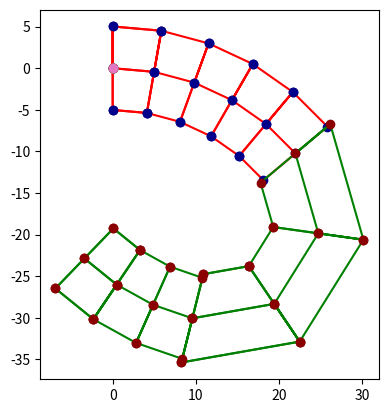

This figure's Python source:
# now plot the second half as well:
# I want code to copy and print a number of profiles

import math
import matplotlib.pyplot as plt
import numpy as np

cos = math.cos
pi = math.pi
sin = math.sin
tan = math.tan


#==============================================
# number of elements to copy
no_cp = 5

no_cp2 = 3

no_cp3 = 5

# actuator length
a_len = 5
#actuator angle
a_ang = 10/2
#actuator height
a_hei = 10


a_len2 = 10#5
#actuator angle
a_ang2 = 24#10/2
#actuator height
a_hei2 = 10#10

# actuator length
a_len3 = 5
#actuator angle
a_ang3 = 10/2
#actuator height
a_hei3 = 10

#starting point
a_x = 0
a_y = 0
#==============================================

# Functions
#~~~~~~~~~~~~~~~~~~~~~~~~~~~~~~~~~~~~~~~~~~~~~~
# function to matrix multiply
def Mx(X, Y):
    T = [[sum(a*b for a,b in zip(X_row,Y_col)) for Y_col in zip(*Y)] for X_row in X]
    return T
#function to rotate
def Rx(X,deg_a):
    rot = -deg_a*2*pi/360
    #T = [[1,0,0,0],[0,cos(rot),-sin(rot),0],[0,sin(rot),cos(rot),0],[0,0,0,1]]
    #T = [[cos(rot),0,sin(rot),0],[0,1,0,0],[-sin(rot),0,cos(rot),0],[0,0,0,1]]
    T = [[round(cos(rot),7),round(-sin(rot),7),0,0],[round(sin(rot),7),round(cos(rot),7),0,0],[0,0,1,0],[0,0,0,1]]
    T2 = Mx(T,X)
    return T2
# function to translate
def Tx(X,len_a):
    tra_x = len_a
    tra_y = 0
    tra_z = 0
    #[1 0 0 Txyz(1); 0 1 0 Txyz(2); 0 0 1 Txyz(3); 0 0 0 1]
    T = [[1,0,0,tra_x],[0,1,0,tra_y],[0,0,1,tra_z],[0,0,0,1]]
    T2 = Mx(T,X)
    return T2
#~~~~~~~~~~~~~~~~~~~~~~~~~~~~~~~~~~~~~~~~~~~~~~


p1x = a_x-a_len/2- round(a_hei/2*math.tan(a_ang*  (2*math.pi/360)),7)
p1y = a_hei/2

p2x = a_x+a_len/2+ round(a_hei/2*math.tan(a_ang*  (2*math.pi/360)),7)
p2y = a_hei/2

p3x = -a_len/2
p3y = 0

p4x = +a_len/2
p4y = 0

p5x = a_x-a_len/2+ round(a_hei/2*math.tan(a_ang*  (2*math.pi/360)),7)
p5y = -a_hei/2

p6x = a_x+a_len/2- round(a_hei/2*math.tan(a_ang*  (2*math.pi/360)),7)
p6y = -a_hei/2

Red_m = [[p1x,p2x,p3x,p4x,p5x,p6x],[p1y,p2y,p3y,p4y,p5y,p6y],[0,0,0,0,0,0],[1,1,1,1,1,1]]

# I need a reference matrix to transform cascades
Id = [[1,0,0,0],[0,1,0,0],[0,0,1,0],[0,0,0,1]]
Id0 =[[1,0,0,0],[0,1,0,0],[0,0,1,0],[0,0,0,1]]

Tp = Rx(Tx(Red_m,a_len/2),a_ang)

xpoints = np.array(Tp[0])
ypoints = np.array(Tp[1])

xp_box = np.array([Tp[0][0],Tp[0][1],Tp[0][3],Tp[0][2],Tp[0][0],Tp[0][4],Tp[0][5],Tp[0][3]])
yp_box = np.array([Tp[1][0],Tp[1][1],Tp[1][3],Tp[1][2],Tp[1][0],Tp[1][4],Tp[1][5],Tp[1][3]])

for i in range(no_cp):

    
    plt.plot([0],[0],'o')
    plt.plot(xp_box, yp_box, linestyle = 'solid',color = 'red')
    plt.plot(xpoints, ypoints, 'o',color='darkblue')
    
    if i == 0:
        #Tp = Rx(Tx(Red_m,a_len/2),a_ang)
        #Id = Rx(Tx(Id,a_len/2),a_ang)
        Tp = Mx(Id,Rx(Tx(Red_m,a_len/2),a_ang))
        Id = Mx(Id,Rx(Tx(Id0,a_len/2),a_ang))
    else:
        #Tp = Tx(Rx(Tx(Tp,a_len/2),a_ang*2),a_len/2)
        #Id = Tx(Rx(Tx(Id,a_len/2),a_ang*2),a_len/2)
        Tp = Mx(Id,Tx(Rx(Tx(Red_m,a_len/2),a_ang*2),a_len/2))
        Id = Mx(Id,Tx(Rx(Tx(Id0,a_len/2),a_ang*2),a_len/2))
    
    xpoints = np.array(Tp[0])
    ypoints = np.array(Tp[1])

    xp_box = np.array([Tp[0][0],Tp[0][1],Tp[0][3],Tp[0][2],Tp[0][0],Tp[0][4],Tp[0][5],Tp[0][3]])
    yp_box = np.array([Tp[1][0],Tp[1][1],Tp[1][3],Tp[1][2],Tp[1][0],Tp[1][4],Tp[1][5],Tp[1][3]])


plt.plot([0],[0],'o')
plt.plot(xp_box, yp_box, linestyle = 'solid',color = 'red')
plt.plot(xpoints, ypoints, 'o',color='darkblue')        
ax = plt.gca()
ax.set_aspect('equal', adjustable='box')
plt.plot([0],[0],'o')    


# plotting second half

p1x2 = a_x-a_len2/2- round(a_hei2/2*math.tan(a_ang2*  (2*math.pi/360)),7)
p1y2 = a_hei2/2

p2x2 = a_x+a_len2/2+ round(a_hei2/2*math.tan(a_ang2*  (2*math.pi/360)),7)
p2y2 = a_hei2/2

p3x2 = -a_len2/2
p3y2 = 0

p4x2 = +a_len2/2
p4y2 = 0

p5x2 = a_x-a_len2/2+ round(a_hei2/2*math.tan(a_ang2*  (2*math.pi/360)),7)
p5y2 = -a_hei2/2

p6x2 = a_x+a_len2/2- round(a_hei2/2*math.tan(a_ang2*  (2*math.pi/360)),7)
p6y2 = -a_hei2/2

Red_m = [[p1x2,p2x2,p3x2,p4x2,p5x2,p6x2],[p1y2,p2y2,p3y2,p4y2,p5y2,p6y2],[0,0,0,0,0,0],[1,1,1,1,1,1]]

Tp2 = Mx(Id,Red_m)

for i in range(no_cp2):
    
    print('i:',i)
    if i == 0:
        #Tp2 = Mx(Id,Tx(Rx(Tx(Red_m,a_len2/2),a_ang2+a_ang),a_len/2))
        #Id = Mx(Id,Tx(Rx(Tx(Id0,a_len2/2),a_ang2+a_ang),a_len/2))
        Tp2 = Mx(Id,Tx(Rx(Tx(Red_m,a_len2/2),a_ang2+a_ang),a_len/2))
        Id = Mx(Id,Tx(Rx(Tx(Id0,a_len2/2),a_ang2+a_ang),a_len/2))
    
    else:  
        #Tp2 = Mx(Id,Tx(Red_m,a_len2/2))
        Tp2 = Mx(Id,Tx(Rx(Tx(Red_m,a_len2/2),a_ang2*2),a_len2/2))
        Id = Mx(Id,Tx(Rx(Tx(Id0,a_len2/2),a_ang2*2),a_len2/2))
       
    xpoints = np.array(Tp2[0])
    ypoints = np.array(Tp2[1])

    xp_box = np.array([Tp2[0][0],Tp2[0][1],Tp2[0][3],Tp2[0][2],Tp2[0][0],Tp2[0][4],Tp2[0][5],Tp2[0][3]])
    yp_box = np.array([Tp2[1][0],Tp2[1][1],Tp2[1][3],Tp2[1][2],Tp2[1][0],Tp2[1][4],Tp2[1][5],Tp2[1][3]])


    plt.plot([0],[0],'o')
    plt.plot(xp_box, yp_box, linestyle = 'solid',color = 'green')
    plt.plot(xpoints, ypoints, 'o',color='darkred')


plt.plot([0],[0],'o')
plt.plot(xp_box, yp_box, linestyle = 'solid',color = 'green')
plt.plot(xpoints, ypoints, 'o',color='darkred')        
ax = plt.gca()
ax.set_aspect('equal', adjustable='box')
plt.plot([0],[0],'o')    

#  Third section
p1x3 = a_x-a_len3/2- round(a_hei3/2*math.tan(a_ang3*  (2*math.pi/360)),7)
p1y3 = a_hei3/2

p2x3 = a_x+a_len3/2+ round(a_hei3/2*math.tan(a_ang3*  (2*math.pi/360)),7)
p2y3 = a_hei3/2

p3x3 = -a_len3/2
p3y3 = 0

p4x3 = +a_len3/2
p4y3 = 0

p5x3 = a_x-a_len3/2+ round(a_hei3/2*math.tan(a_ang3*  (2*math.pi/360)),7)
p5y3 = -a_hei3/2

p6x3 = a_x+a_len3/2- round(a_hei3/2*math.tan(a_ang3*  (2*math.pi/360)),7)
p6y3 = -a_hei3/2

Red_m = [[p1x3,p2x3,p3x3,p4x3,p5x3,p6x3],[p1y3,p2y3,p3y3,p4y3,p5y3,p6y3],[0,0,0,0,0,0],[1,1,1,1,1,1]]

Tp3 = Mx(Id,Red_m)

for i in range(no_cp2):
    
    print('i:',i)
    if i == 0:
        #Tp3 = Mx(Id,Tx(Rx(Tx(Red_m,a_len3/2),a_ang3+a_ang),a_len/2))
        #Id = Mx(Id,Tx(Rx(Tx(Id0,a_len3/2),a_ang3+a_ang),a_len/2))
        Tp3 = Mx(Id,Tx(Rx(Tx(Red_m,a_len3/2),a_ang3+a_ang2),a_len2/2))
        Id = Mx(Id,Tx(Rx(Tx(Id0,a_len3/2),a_ang3+a_ang2),a_len2/2))
    
    else:  
        #Tp3 = Mx(Id,Tx(Red_m,a_len3/2))
        Tp3 = Mx(Id,Tx(Rx(Tx(Red_m,a_len3/2),a_ang3*2),a_len3/2))
        Id = Mx(Id,Tx(Rx(Tx(Id0,a_len3/2),a_ang3*2),a_len3/2))
       
    xpoints = np.array(Tp3[0])
    ypoints = np.array(Tp3[1])

    xp_box = np.array([Tp3[0][0],Tp3[0][1],Tp3[0][3],Tp3[0][2],Tp3[0][0],Tp3[0][4],Tp3[0][5],Tp3[0][3]])
    yp_box = np.array([Tp3[1][0],Tp3[1][1],Tp3[1][3],Tp3[1][2],Tp3[1][0],Tp3[1][4],Tp3[1][5],Tp3[1][3]])


    plt.plot([0],[0],'o')
    plt.plot(xp_box, yp_box, linestyle = 'solid',color = 'green')
    plt.plot(xpoints, ypoints, 'o',color='darkred')


plt.plot([0],[0],'o')
plt.plot(xp_box, yp_box, linestyle = 'solid',color = 'green')
plt.plot(xpoints, ypoints, 'o',color='darkred')        
ax = plt.gca()
ax.set_aspect('equal', adjustable='box')
plt.plot([0],[0],'o')  
    
plt.show()


